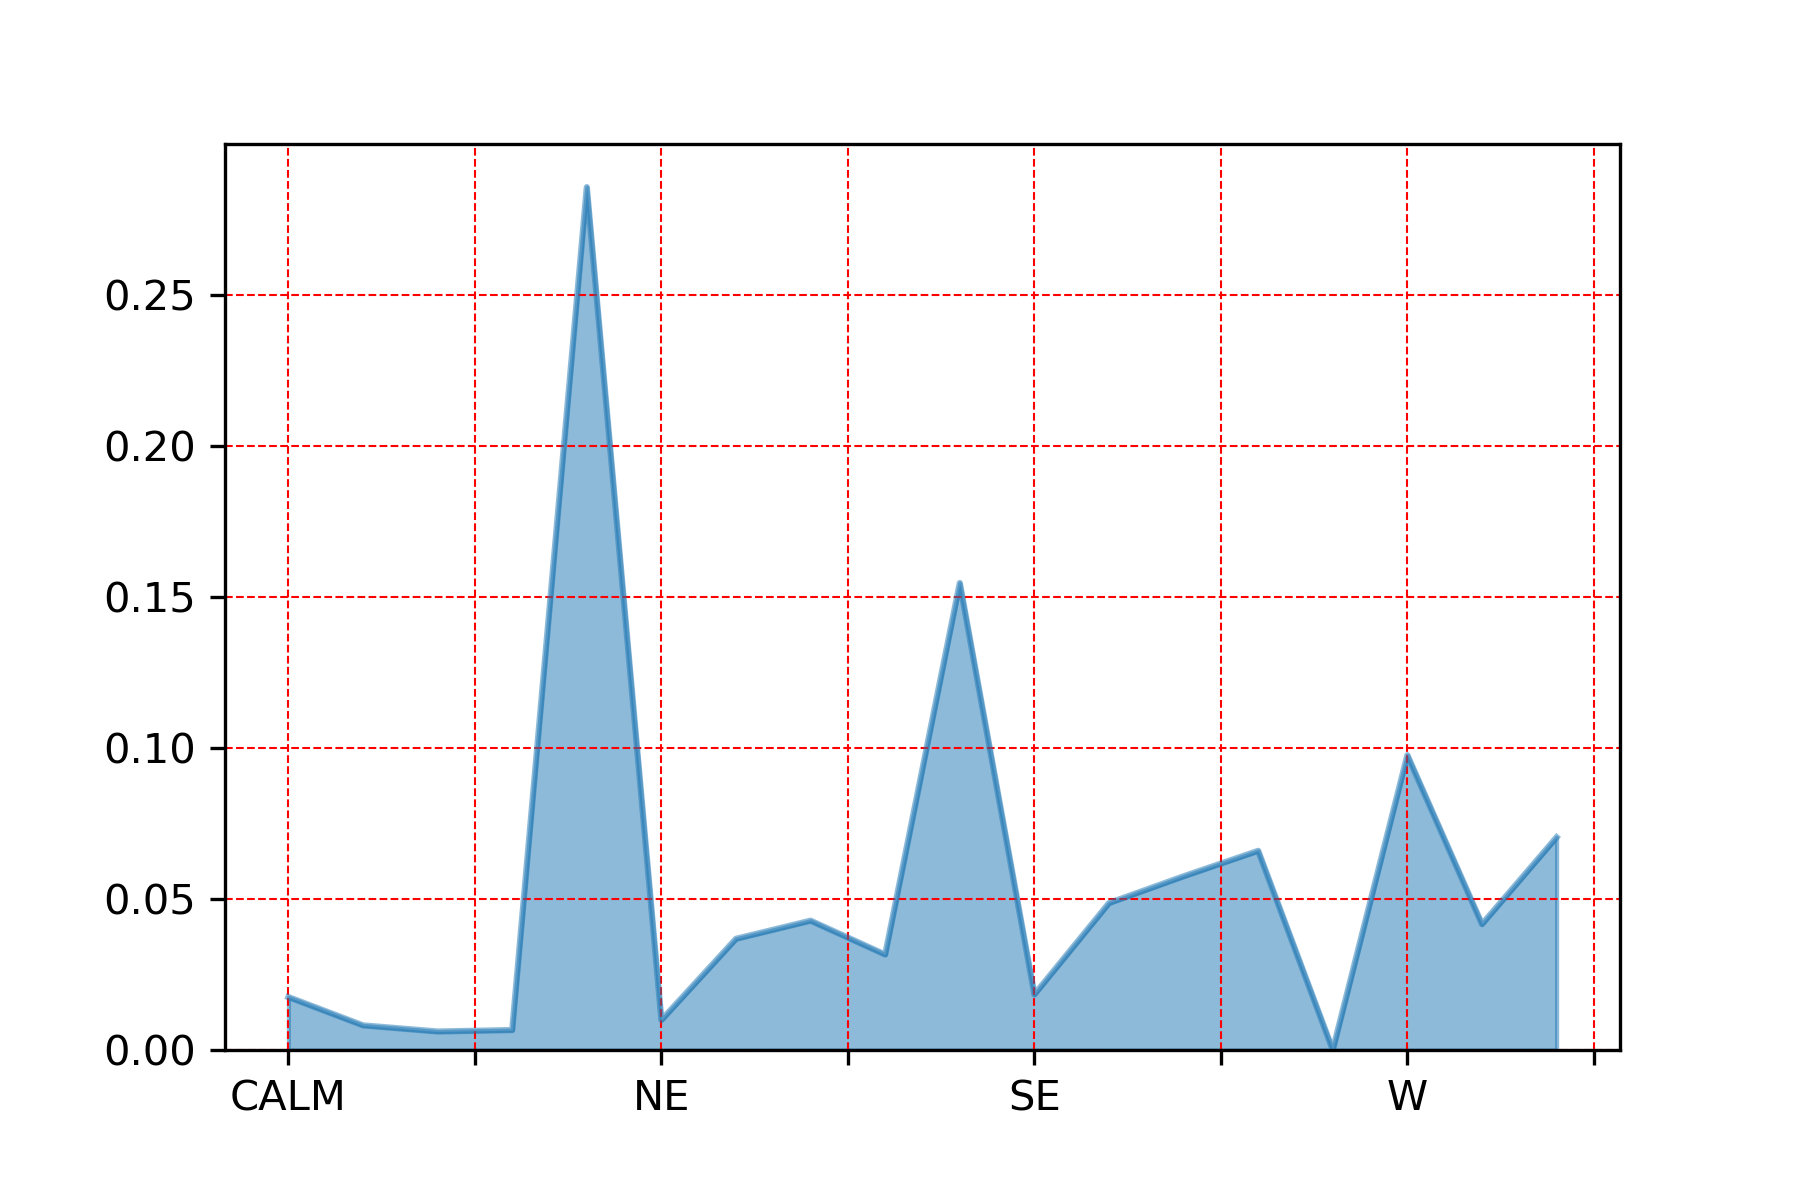

The table this chart was drawn from, first rows:
, wdir_cardinal
N, 0.2856
S, 0.1546
W, 0.09759
WSW, 0.07042
SW, 0.06593
SSW, 0.0575
SSE, 0.04864
NNW, 0.04281
WNW, 0.04164
NNE, 0.03681
NW, 0.03159
SE, 0.01838
CALM, 0.01752
NE, 0.009919
E, 0.00815
ESE, 0.006596
ENE, 0.006123
VAR, 1.6614952626616324e-05
